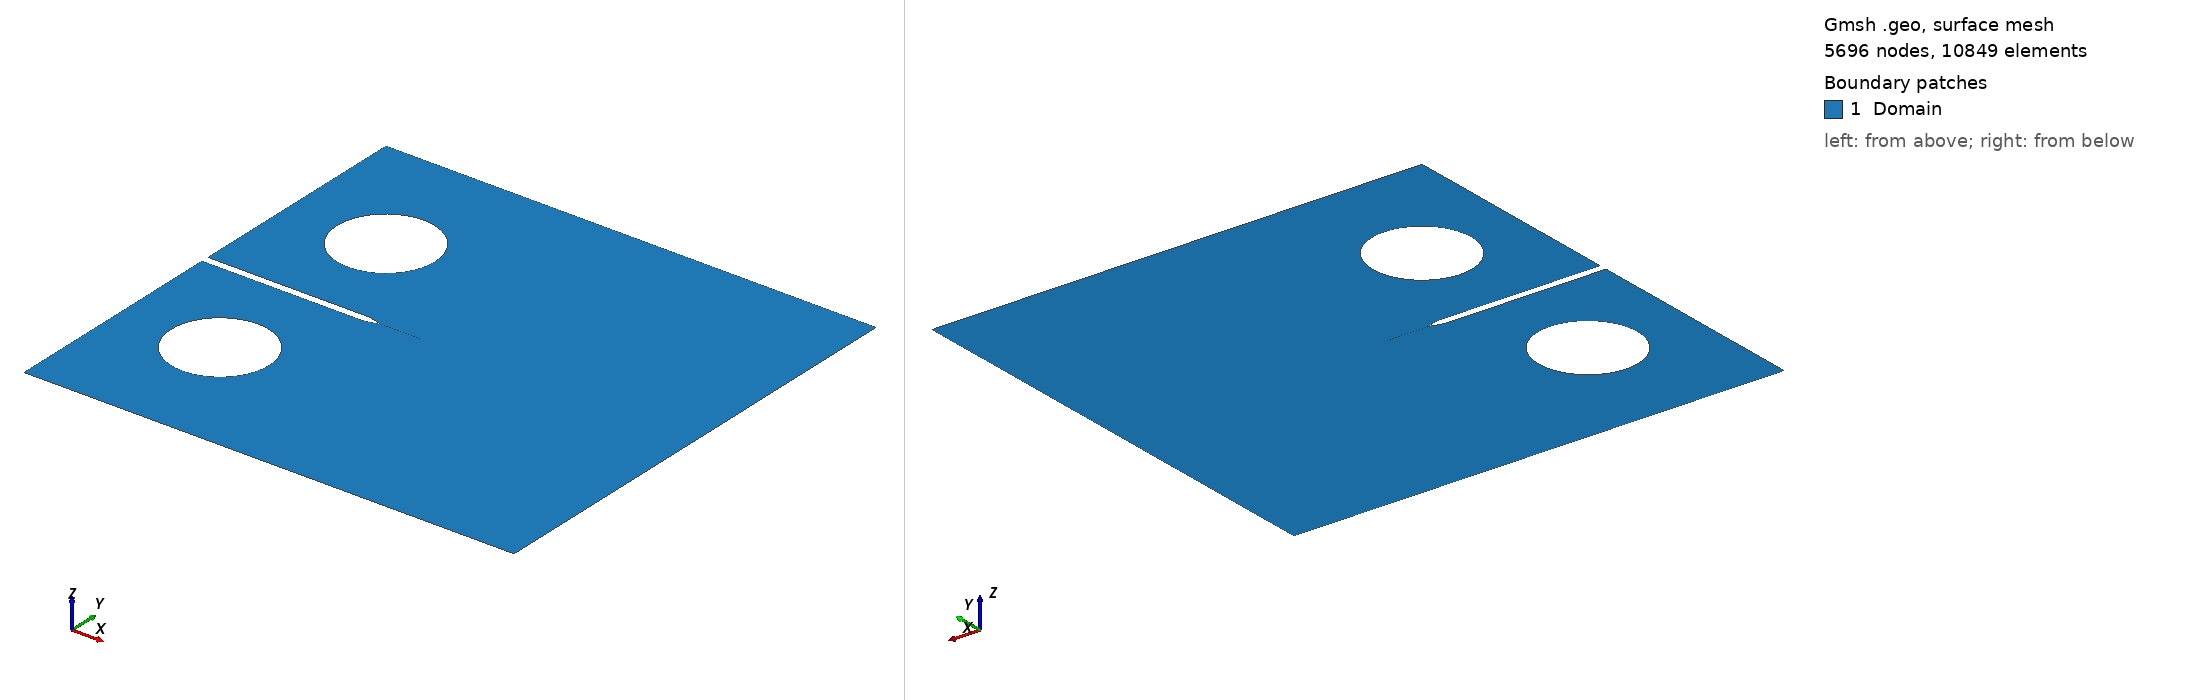

Gmsh geometry script, surface-meshed: 5696 nodes, 10849 surface elements. Boundary patches (legend numbers): 1 Domain. Left view from above one corner, right view from below the opposite corner. Legend entries are the model's physical surfaces. The drawing asked Gmsh for element sizes between 1% and 20% of the model's largest extent; the script's own settings can give other sizes.

=== mesh.geo (drawn) ===
//// Options ///////////////////////////
SetFactory("OpenCASCADE");

//// Parameters ////////////////////////
// Numerical
lcmin = DefineNumber[ 2e-3, Name "Parameters/lcmin" ];
lcmax = DefineNumber[ 10*lcmin, Name "Parameters/lcmax" ];
// Boundaries
W =  DefineNumber[ 1.0, Name "Parameters/W" ];
H =  1.2*W;
// Notch
na = DefineNumber[ 30, Name "Parameters/na" ]; // Notch angle
nh = 0.02*W;                                   // Notch height
nw = 0.2*W;                             // Notch depht (from center of pin holes)
// Pin holes
phh = 0.325*W;
D = 0.25*W;
// Crack
a0 = DefineNumber[ 0.1*W, Name "Parameters/a0" ];
aw = DefineNumber[ 1e-6, Name "Parameters/aw" ];

//// Points ////////////////////////////
// Boundary
Point(1) = {-0.25*W, 0, 0, lcmax};
Point(2) = {      W, 0, 0, lcmax};
Point(3) = {      W, H, 0, lcmax};
Point(4) = {-0.25*W, H, 0, lcmax};
// Notch + Crack
Point(5) = {-0.25*W, H/2+nh/2, 0, lcmax};
Point(6) = {nw-nh/2/Tan(na/2*Pi/180), H/2+nh/2, 0, lcmax};
Point(7) = {nw   , H/2+aw/2, 0, lcmax}; // Notch tip top
Point(8) = {nw+a0, H/2     , 0, lcmax}; // Crack tip
Point(9) = {nw   , H/2-aw/2, 0, lcmax}; // Notch tip bot
Point(10) = {nw-nh/2/Tan(na/2*Pi/180), H/2-nh/2, 0, lcmax};
Point(11) = {-0.25*W, H/2-nh/2, 0, lcmax};

//// Lines /////////////////////////////
// Boundaries + Notch
Line(1) = {1, 2};
Line(2) = {2, 3};
Line(3) = {3, 4};
Line(4) = {4, 5};
Line(5) = {5, 6};
Line(6) = {6, 7};
Line(7) = {7, 8};
Line(8) = {8, 9};
Line(9) = {9, 10};
Line(10) = {10, 11};
Line(11) = {11, 1};
// Pin Holes
Circle(12) = {0, phh, 0, D/2, 0, 2*Pi};
Circle(13) = {0, H-phh, 0, D/2, 0, 2*Pi};

//// Surfaces //////////////////////////
Curve Loop(1) = {1, 2, 3, 4, 5, 6, 7, 8, 9, 10, 11};
Curve Loop(2) = {12};
Curve Loop(3) = {13};
Plane Surface(1) = {1, 2, 3};

//// Physical group ////////////////////
Physical Surface("Domain", 20) = {1};
Physical Curve("crack", 21) = {7, 8};
Physical Curve("bot_pin", 22) = {12};
Physical Curve("top_pin", 23) = {13};

//// Element size /////////////////////
// Number of points to discretize circle
Mesh.MinimumCirclePoints = (Pi*D)/lcmax;
// Create geometric entities
Point(20) = {D/2, H/2, 0, lcmax};
Point(21) = {W, H/2, 0, lcmax};
Line(20) = {20, 21};
// Distance fields
Field[1] = Distance;
Field[1].CurvesList = {20};
Field[1].Sampling = 100;
// Threshold field
Field[2] = Threshold;
Field[2].InField = 1;
Field[2].SizeMin = lcmin;
Field[2].SizeMax = lcmax;
Field[2].DistMin = 2*nh;
Field[2].DistMax = 4*nh;
// Apply field 2 as element size
Background Field = 2;
